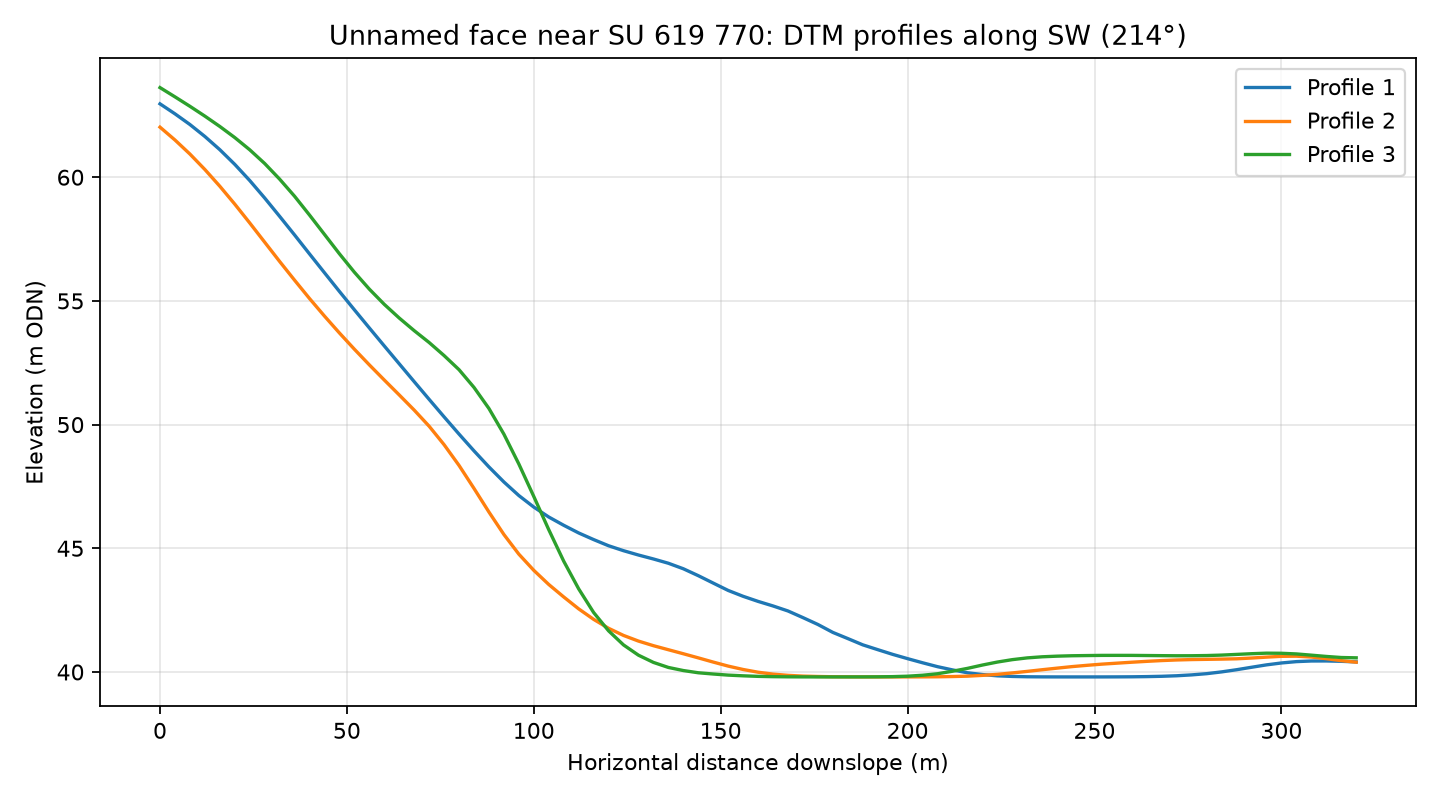

The data file committed next to this chart (first rows):
profile, distance_m, elevation_m
1, 0.0, 62.97
1, 4.0, 62.56
1, 8.0, 62.13
1, 12.0, 61.65
1, 16.0, 61.11
1, 20.0, 60.52
1, 24.0, 59.87
1, 28.0, 59.16
1, 32.0, 58.42
1, 36.0, 57.67
1, 40.0, 56.9
1, 44.0, 56.14
1, 48.0, 55.38
1, 52.0, 54.64
1, 56.0, 53.91
1, 60.0, 53.18
1, 64.0, 52.46
1, 68.0, 51.74
1, 72.0, 51.02
1, 76.0, 50.31
1, 80.0, 49.62
1, 84.0, 48.94
1, 88.0, 48.29
1, 92.0, 47.68
1, 96.0, 47.13
1, 100.0, 46.67
1, 104.0, 46.26
1, 108.0, 45.93
1, 112.0, 45.62
1, 116.0, 45.35
1, 120.0, 45.1
1, 124.0, 44.9
1, 128.0, 44.73
1, 132.0, 44.57
1, 136.0, 44.4
1, 140.0, 44.17
1, 144.0, 43.89
1, 148.0, 43.59
1, 152.0, 43.3
1, 156.0, 43.06
1, 160.0, 42.85
1, 164.0, 42.67
1, 168.0, 42.47
1, 172.0, 42.2
1, 176.0, 41.92
1, 180.0, 41.6
1, 184.0, 41.35
1, 188.0, 41.1
1, 192.0, 40.9
1, 196.0, 40.71
1, 200.0, 40.54
1, 204.0, 40.37
1, 208.0, 40.21
1, 212.0, 40.08
1, 216.0, 39.97
1, 220.0, 39.9
1, 224.0, 39.84
1, 228.0, 39.82
1, 232.0, 39.81
1, 236.0, 39.8
... 183 more rows
